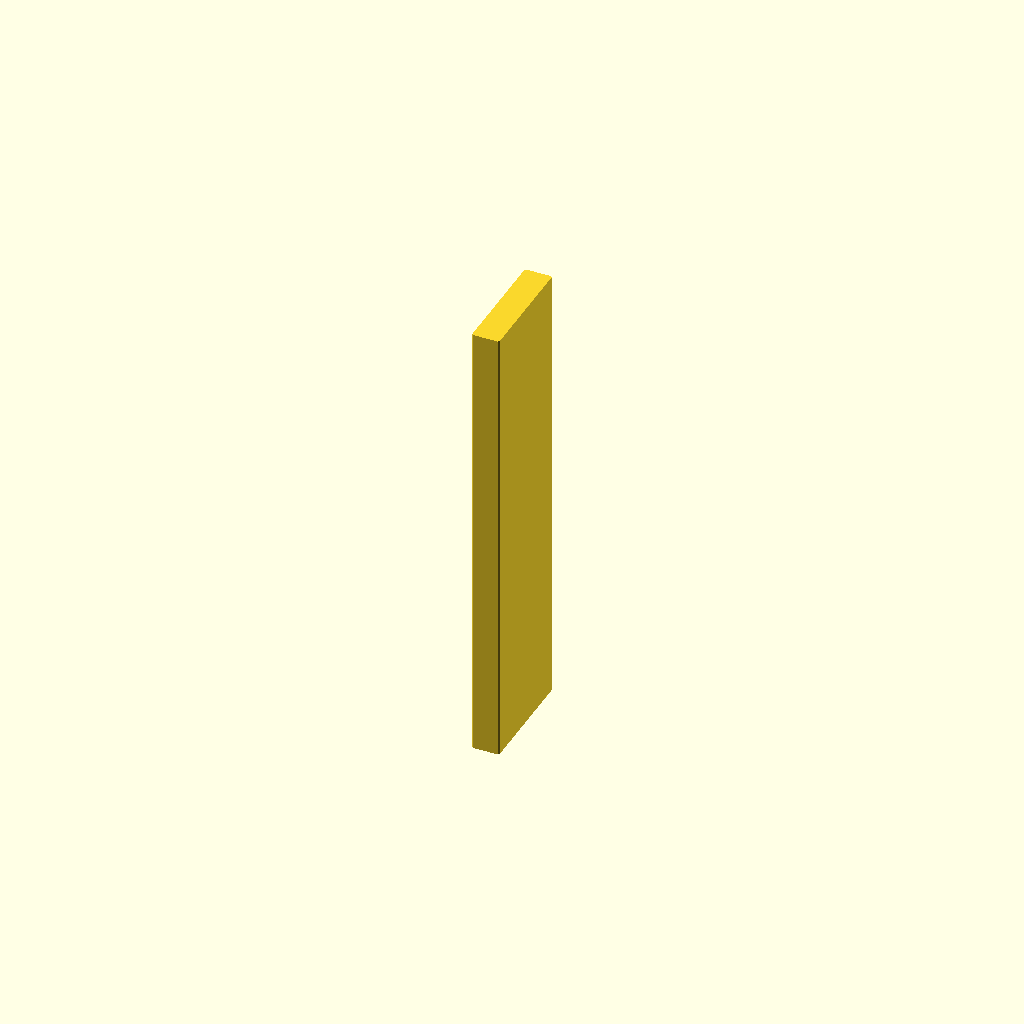
Cell 1: rendered with the file's own defaults.
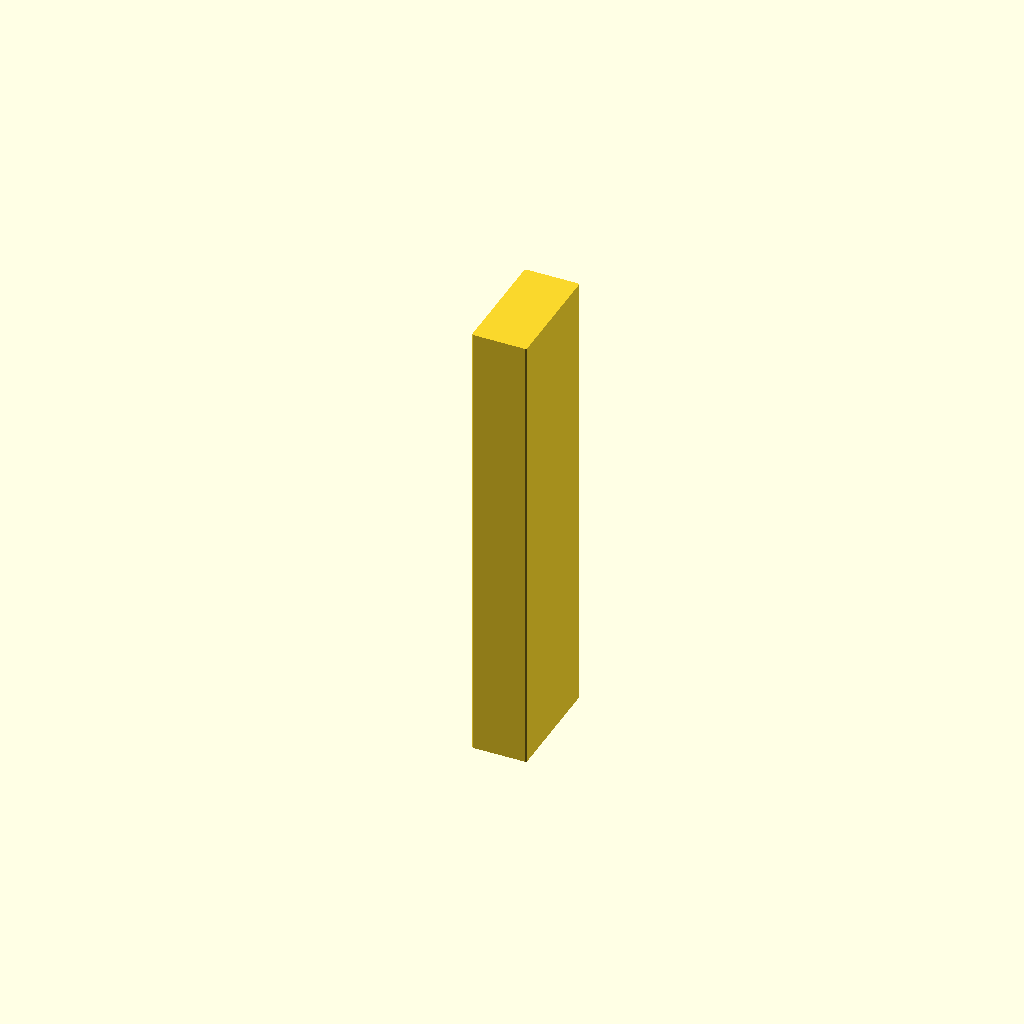
Cell 2 — beam_width set to 36, the other parameters unchanged.
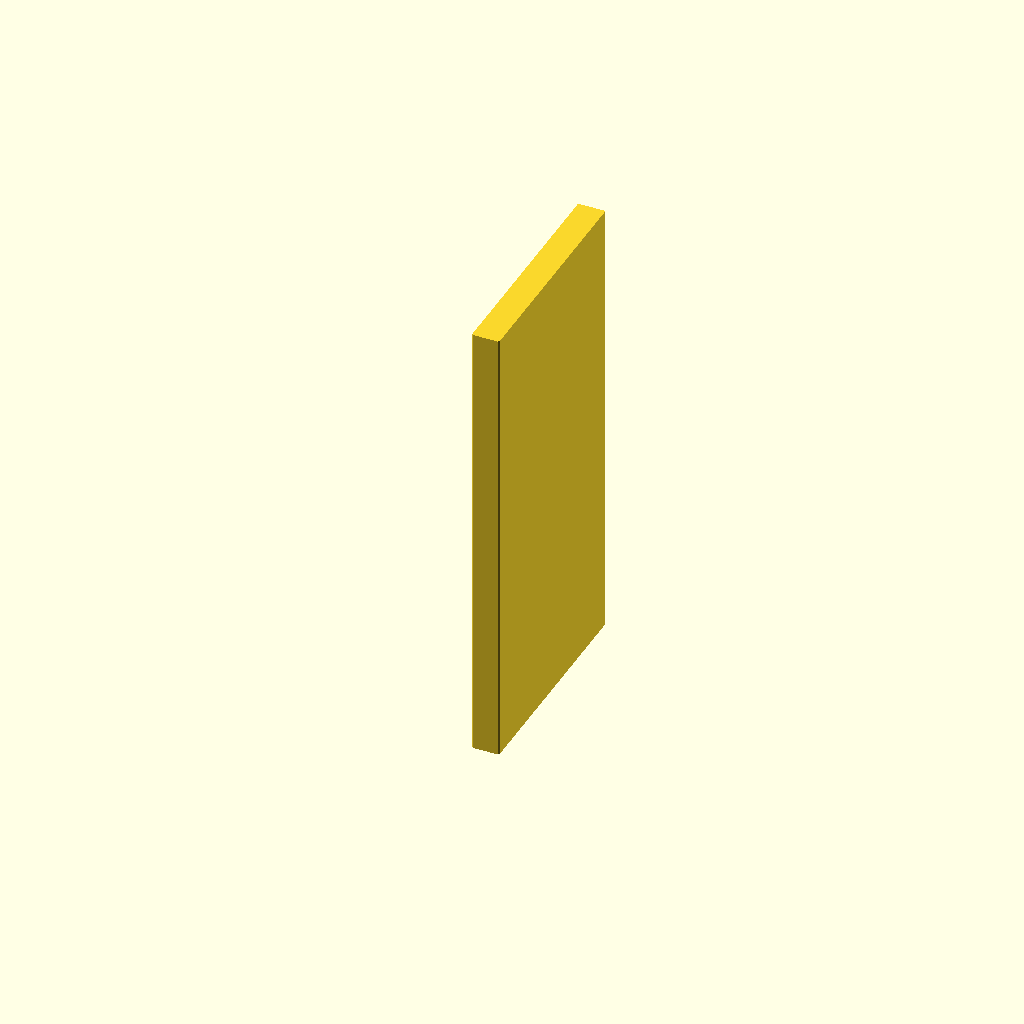
Cell 3: beam_depth = 150 (everything else at default).
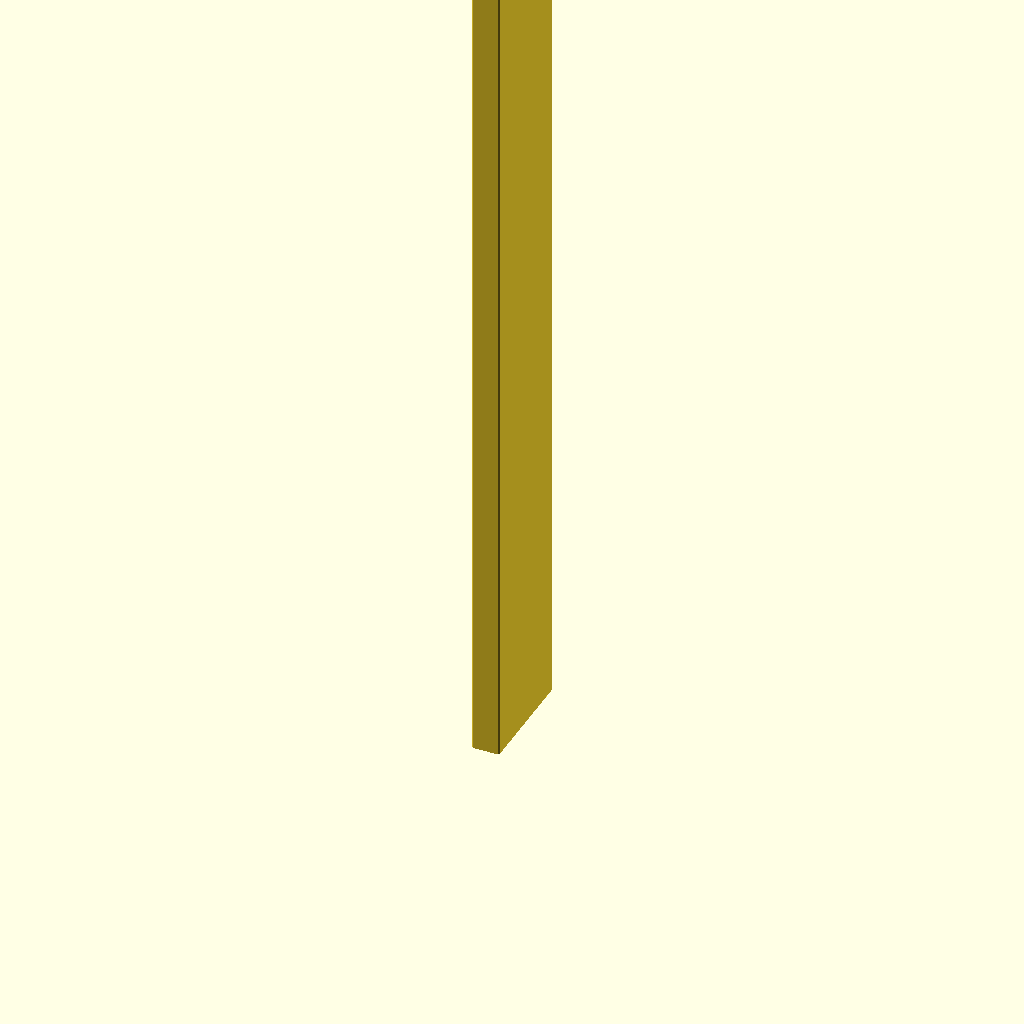
Cell 4: beam_height = 600 (everything else at default).
All cells are drawn from one camera (rotation 55°, 0°, 25°, orthographic, colour scheme Cornfield), so only the parameter changes between them.
OpenSCAD source file cad/components/wood_beam.scad:
// Generic wooden member helpers.
// Open this file directly in OpenSCAD to tune and render a simple beam.

/* [Standalone preview] */
beam_width = 18;
beam_depth = 75;
beam_height = 300;
beam_edge_radius = 0.9;

// Wooden members get a very small visual corner radius. The radius is
// deliberately subtle: it helps separate adjoining parts in preview without
// materially changing the nominal dimensions used for the design.
module wood_beam(width, depth, height, radius = 0.9) {
    r = min(radius, min(width, depth) / 4);
    if (r <= 0)
        cube([width, depth, height]);
    else
        linear_extrude(height = height)
            offset(r = r)
                offset(delta = -r)
                    square([width, depth]);
}

// Extrude a 2D polygon drawn in the Y/Z plane through X.
module wood_prism_yz(width, points, radius = 0.9) {
    multmatrix([
        [0, 0, 1, 0],
        [1, 0, 0, 0],
        [0, 1, 0, 0],
        [0, 0, 0, 1]
    ])
        linear_extrude(height = width)
            if (radius > 0)
                offset(r = radius)
                    offset(delta = -radius)
                        polygon(points = points);
            else
                polygon(points = points);
}

module wood_arm_yz(width, rear_y, bottom_z, length, thickness, angle) {
    front_y = rear_y + length * cos(angle);
    rise    = (front_y - rear_y) * tan(angle);
    dz      = thickness / cos(angle);

    wood_prism_yz(width, [
        [rear_y,  bottom_z],
        [front_y, bottom_z + rise],
        [front_y, bottom_z + rise + dz],
        [rear_y,  bottom_z + dz]
    ]);
}

module wood_brace_to_arm_yz(
    width,
    rear_y,
    lower_z,
    thickness,
    brace_angle,
    arm_bottom_z,
    arm_angle,
    arm_rear_y = undef
) {
    ary = is_undef(arm_rear_y) ? rear_y : arm_rear_y;
    brace_dz = thickness / cos(brace_angle);
    ta = tan(arm_angle);
    tb = tan(brace_angle);

    y_low = (arm_bottom_z - ta * ary - lower_z + tb * rear_y) / (tb - ta);
    y_high = (arm_bottom_z - ta * ary - lower_z - brace_dz + tb * rear_y) / (tb - ta);

    z_low  = lower_z + tb * (y_low - rear_y);
    z_high = lower_z + brace_dz + tb * (y_high - rear_y);

    wood_prism_yz(width, [
        [rear_y, lower_z],
        [y_low,  z_low],
        [y_high, z_high],
        [rear_y, lower_z + brace_dz]
    ]);
}

// Standalone component preview/render.
wood_beam(beam_width, beam_depth, beam_height, beam_edge_radius);
Customizer parameters (derived from the source; name, type, default, range or options):
beam_width: number, default 18
beam_depth: number, default 75
beam_height: number, default 300
beam_edge_radius: number, default 0.9
